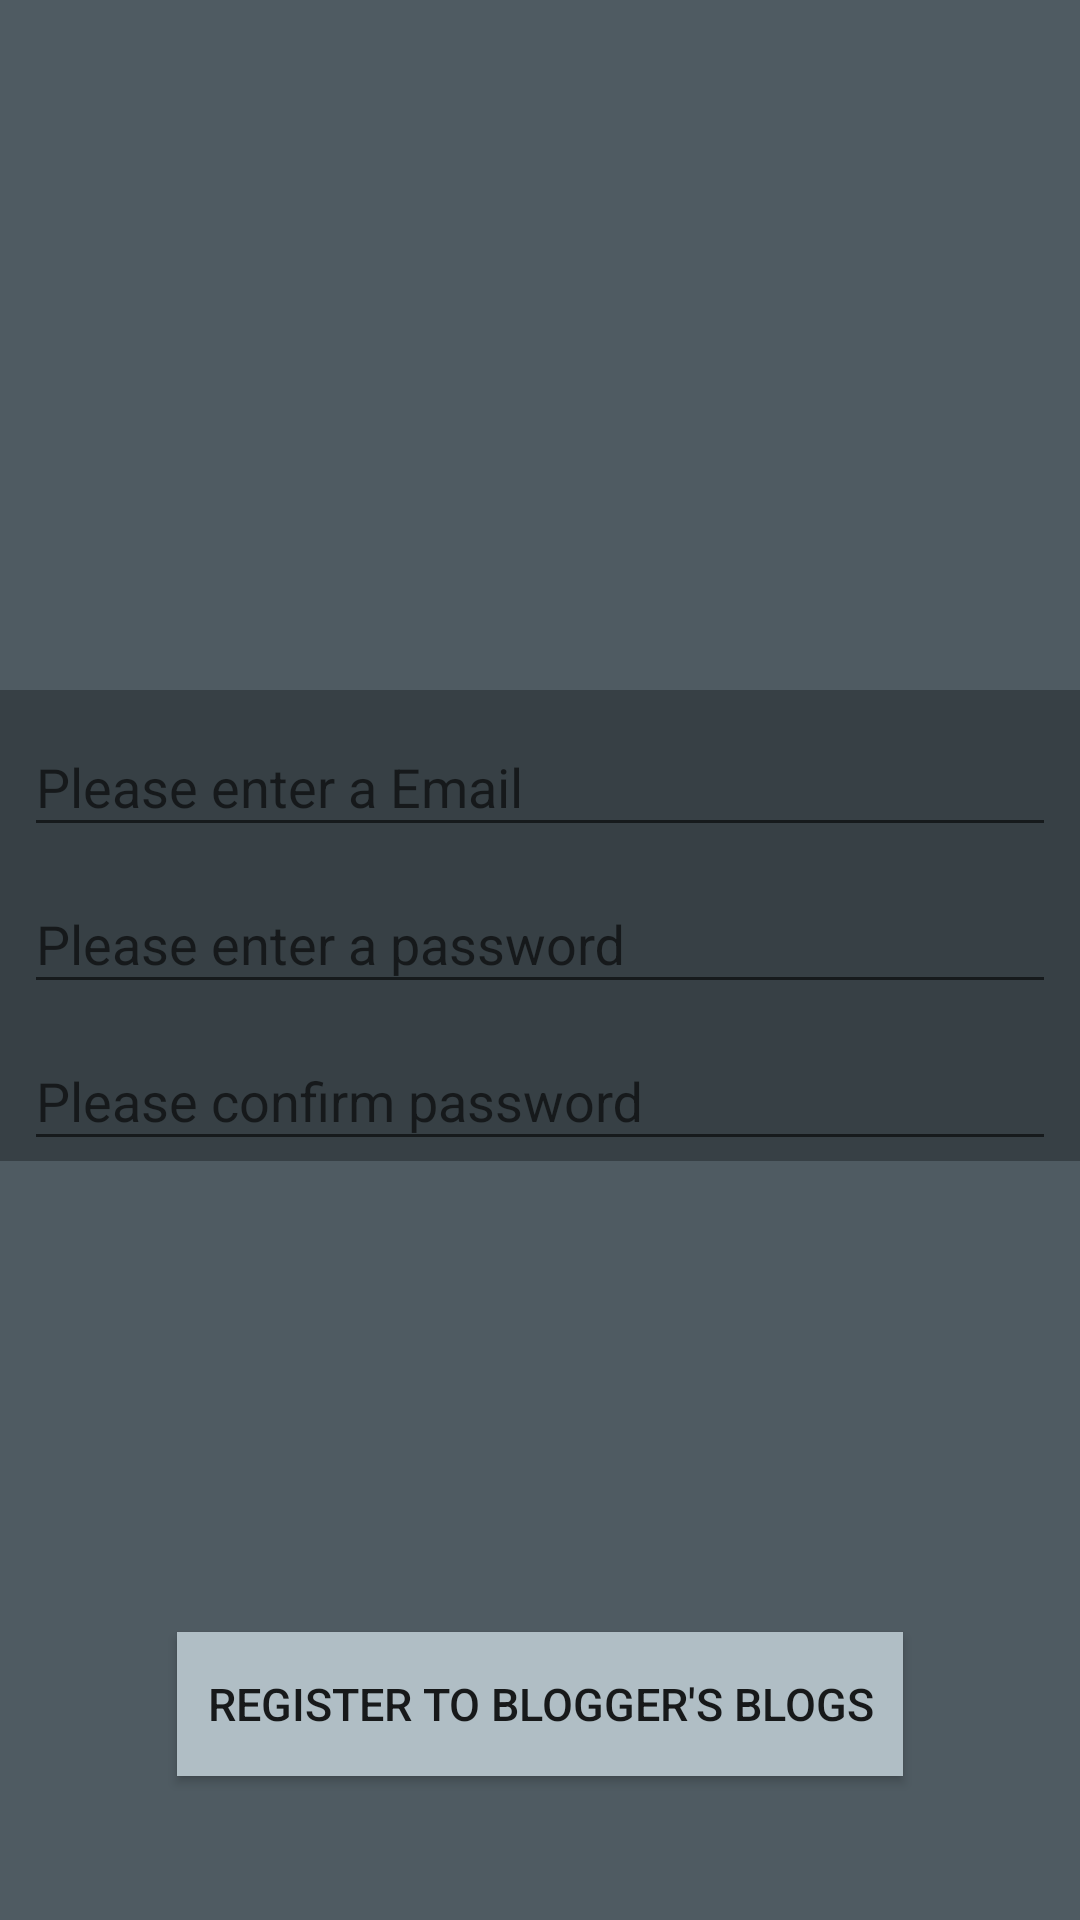

Android layout source for this screen:
<!-- AndroidManifest.xml: application theme AppTheme -->
<!-- res/layout/activity_register_page.xml -->
<?xml version="1.0" encoding="utf-8"?>
<android.support.constraint.ConstraintLayout xmlns:android="http://schemas.android.com/apk/res/android"
    xmlns:app="http://schemas.android.com/apk/res-auto"
    xmlns:tools="http://schemas.android.com/tools"
    android:layout_width="match_parent"
    android:layout_height="match_parent"
    android:background="?attr/primaryLightColor"
    tools:context=".welcome.RegisterPage">

    <ImageView
        android:id="@+id/account_backImage"
        android:layout_width="1000dp"
        android:layout_height="0dp"
        android:contentDescription="@string/profile"
        app:layout_constraintBottom_toBottomOf="parent"
        app:layout_constraintStart_toStartOf="parent"
        app:layout_constraintTop_toTopOf="parent"
        app:srcCompat="?attr/primaryLightColor" />

    <ProgressBar
        android:id="@+id/reg_progressBar"
        style="?android:attr/progressBarStyleHorizontal"
        android:layout_width="0dp"
        android:layout_height="wrap_content"
        android:indeterminate="true"
        android:paddingTop="10dp"
        android:visibility="invisible"
        app:layout_constraintEnd_toEndOf="parent"
        app:layout_constraintStart_toStartOf="parent"
        app:layout_constraintTop_toTopOf="parent" />

    <ImageView
        android:id="@+id/register_logo"
        android:layout_width="match_parent"
        android:layout_height="190dp"
        android:layout_marginEnd="8dp"
        android:layout_marginStart="8dp"
        android:layout_marginTop="40dp"
        app:layout_constraintEnd_toEndOf="parent"
        app:layout_constraintStart_toStartOf="parent"
        app:layout_constraintTop_toTopOf="parent"
        android:contentDescription="@string/username" />

    <ImageView
        android:layout_width="0dp"
        android:layout_height="0dp"
        android:background="@color/blackBackground"
        app:layout_constraintBottom_toBottomOf="@+id/reg_passConfirmLayout"
        app:layout_constraintEnd_toEndOf="parent"
        app:layout_constraintStart_toStartOf="parent"
        android:contentDescription="@string/username"
        app:layout_constraintTop_toTopOf="@+id/reg_emailLayout" />


    <android.support.design.widget.TextInputLayout
        android:id="@+id/reg_emailLayout"
        android:layout_width="match_parent"
        android:layout_height="wrap_content"
        app:layout_constraintEnd_toEndOf="parent"
        app:layout_constraintStart_toStartOf="parent"
        app:layout_constraintTop_toBottomOf="@+id/register_logo">

        <android.support.v7.widget.AppCompatAutoCompleteTextView
            android:id="@+id/reg_email"
            android:layout_width="match_parent"
            android:layout_height="wrap_content"
            android:layout_marginEnd="8dp"
            android:layout_marginStart="8dp"
            android:layout_marginTop="8dp"
            android:ems="10"
            android:hint="@string/please_enter_a_email"
            android:inputType="textEmailAddress"
            android:textColor="?attr/primaryTextColor"
            android:textColorHint="?attr/primaryTextColor"
            android:theme="@style/Theme.AppCompat.Light" />

    </android.support.design.widget.TextInputLayout>

    <android.support.design.widget.TextInputLayout
        android:id="@+id/reg_passLayout"
        android:layout_width="match_parent"
        android:layout_height="wrap_content"
        app:layout_constraintEnd_toEndOf="parent"
        app:layout_constraintStart_toStartOf="parent"
        app:layout_constraintTop_toBottomOf="@+id/reg_emailLayout">

        <EditText
            android:id="@+id/reg_pass"
            android:layout_width="match_parent"
            android:layout_height="wrap_content"
            android:layout_marginEnd="8dp"
            android:layout_marginStart="8dp"
            android:layout_marginTop="8dp"
            android:ems="10"
            android:hint="@string/please_enter_a_password"
            android:inputType="textPassword"
            android:textColor="?attr/primaryTextColor"
            android:textColorHint="?attr/primaryTextColor"
            android:theme="@style/Theme.AppCompat.Light" />

    </android.support.design.widget.TextInputLayout>

    <android.support.design.widget.TextInputLayout
        android:id="@+id/reg_passConfirmLayout"
        android:layout_width="match_parent"
        android:layout_height="wrap_content"
        app:layout_constraintEnd_toEndOf="parent"
        app:layout_constraintStart_toStartOf="parent"
        app:layout_constraintTop_toBottomOf="@+id/reg_passLayout">

        <EditText
            android:id="@+id/reg_passConfirm"
            android:layout_width="match_parent"
            android:layout_height="wrap_content"
            android:layout_marginEnd="8dp"
            android:layout_marginStart="8dp"
            android:layout_marginTop="8dp"
            android:ems="10"
            android:hint="@string/please_confirm_password"
            android:inputType="textPassword"
            android:textColor="?attr/primaryTextColor"
            android:textColorHint="?attr/primaryTextColor"
            android:theme="@style/Theme.AppCompat.Light" />
    </android.support.design.widget.TextInputLayout>

    <Button
        android:id="@+id/reg_regBtn"
        android:layout_width="wrap_content"
        android:layout_height="wrap_content"
        android:layout_marginBottom="48dp"
        android:layout_marginEnd="8dp"
        android:layout_marginStart="8dp"
        android:background="?attr/colorAccent"
        android:padding="10dp"
        android:text="@string/register_to_blogger_s_blogs"
        android:textSize="15sp"
        app:layout_constraintBottom_toBottomOf="parent"
        app:layout_constraintEnd_toEndOf="parent"
        app:layout_constraintStart_toStartOf="parent" />

</android.support.constraint.ConstraintLayout>
<!-- resources referenced by this layout -->
<resources>
  <color name="blackBackground">#4d000000</color>
  <string name="please_confirm_password">Please confirm password</string>
  <string name="please_enter_a_email">Please enter a Email</string>
  <string name="please_enter_a_password">Please enter a password</string>
  <string name="profile">Profile</string>
  <string name="register_to_blogger_s_blogs">Register to Blogger\'s Blogs</string>
  <string name="username">Username</string>
  <style name="AppTheme" parent="Theme.AppCompat.Light.NoActionBar">
          
          <item name="searchBackground">@color/white</item>
          <item name="colorPrimary">@color/colorPrimary</item>
          <item name="colorPrimaryDark">@color/colorPrimaryDark</item>
          <item name="colorAccent">@color/colorAccent</item>
          <item name="colorBackground">@color/white</item>
          <item name="primaryLightColor">@color/primaryLightColor</item>
          <item name="secondaryLightColor">@color/secondaryLightColor</item>
          <item name="secondaryDarkColor">@color/secondaryDarkColor</item>
          <item name="primaryTextColor">@color/primaryTextColor</item>
          <item name="secondaryTextColor">@color/secondaryTextColor</item>
          <item name="white">@color/white</item>
          <item name="black">@color/black</item>
          <item name="hintColor">@color/hintColor</item>
          <item name="cardBackgroundColorDefault">@color/white</item>
          <item name="bottomNevBarColor">@color/white</item>
          <item name="android:itemBackground">@color/white</item>
          <item name="android:itemTextAppearance">@color/black</item>
          <item name="android:windowAnimationStyle">@style/WindowAnimation</item>
          <item name="pbOrange">@color/pbOrange</item>
          <item name="pbPurple">@color/pbPurple</item>
          <item name="pbPink">@color/pbPink</item>
          <item name="pbRed">@color/pbRed</item>
          <item name="pbBlue">@color/pbBlue</item>
          <item name="pbGreen">@color/pbGreen</item>
      </style>
  <color name="white">#ffffff</color>
  <color name="colorPrimary">#263238</color>
  <color name="colorPrimaryDark">#000A12</color>
  <color name="colorAccent">#B0BEC5</color>
  <color name="primaryLightColor">#4F5B62</color>
  <color name="secondaryLightColor">#E2F1F8</color>
  <color name="secondaryDarkColor">#808E95</color>
  <color name="primaryTextColor">#ffffff</color>
  <color name="secondaryTextColor">#000000</color>
  <color name="black">#000000</color>
  <color name="hintColor">#808080</color>
  <style name="WindowAnimation">
          <item name="android:windowEnterAnimation">@android:anim/fade_in</item>
          <item name="android:windowExitAnimation">@android:anim/fade_out</item>
      </style>
  <color name="pbOrange">#e65100</color>
  <color name="pbPurple">#6a1b9a</color>
  <color name="pbPink">#e91e63</color>
  <color name="pbRed">#db3236</color>
  <color name="pbBlue">#0084b4</color>
  <color name="pbGreen">#2e7d32</color>
</resources>
